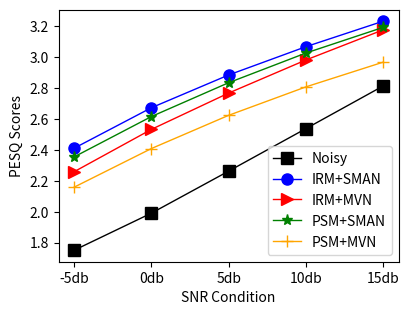

The script that saved this image: (Note: this script raises an exception after producing the figure.)
import matplotlib.pyplot as plt

def plot_compare(metrics, y0, y1, y2, y3, y4,
                 exp1_name, exp2_name, exp3_name, exp4_name):
  x=["-5db","0db","5db","10db","15db"]
  plt.figure(figsize=(4,3))
  plt.plot(x, y0, label='Noisy', linewidth=1, color='black', marker='s',
           markerfacecolor='black', markersize=8)
  plt.plot(x, y1, label=exp1_name, linewidth=1, color='blue', marker='o',
           markerfacecolor='blue', markersize=8)
  plt.plot(x, y2, label=exp2_name, linewidth=1, color='red', marker='>',
           markerfacecolor='red', markersize=8)
  plt.plot(x, y3, label=exp3_name, linewidth=1, color='green', marker='*',
           markerfacecolor='green', markersize=8)
  plt.plot(x, y4, label=exp4_name, linewidth=1, color='orange', marker='+',
           markerfacecolor='orange', markersize=8)
  # fig.autofmt_xdate()
  plt.xlabel('SNR Condition')
  plt.ylabel('%s Scores' % metrics)
  plt.legend()
  left = 0.14
  if metrics == 'SSNR':
    left = 0.17
  if metrics == 'STOI':
    left = 0.16
  plt.subplots_adjust(top=0.99, right=0.99, left=left, bottom=0.15)
  plt.savefig("exp/paper_sample/_mvn_contrast_%s.jpg" % metrics)
  plt.show()
  plt.close()

if __name__ == "__main__":

  mse_irm_real_pesq = [2.411, 2.673, 2.885, 3.068, 3.233]
  mse_irm_real_stoi = [0.687, 0.735, 0.771, 0.801, 0.826]
  mse_irm_real_sdr  = [8.724, 12.277, 15.374, 18.355, 21.365]
  mse_irm_real_ssnr = [4.520, 7.241, 9.802, 12.330, 14.794]

  mse_irm_real_mvn_pesq = [2.259, 2.533, 2.768, 2.982, 3.177]
  mse_irm_real_mvn_stoi = [0.668, 0.723, 0.764, 0.798, 0.826]
  mse_irm_real_mvn_sdr  = [7.020, 10.792, 14.168, 17.421, 20.651]
  mse_irm_real_mvn_ssnr = [3.247, 6.013, 8.746, 11.456, 14.054]

  mse_psm_real_pesq = [2.355, 2.616, 2.835, 3.027, 3.193]
  mse_psm_real_stoi = [0.672, 0.723, 0.761, 0.792, 0.819]
  mse_psm_real_sdr  = [8.958, 12.449, 15.569, 18.458, 21.279]
  mse_psm_real_ssnr = [4.579, 7.161, 9.553, 11.787, 13.801]

  mse_psm_real_mvn_pesq = [2.159, 2.409, 2.624, 2.808, 2.968]
  mse_psm_real_mvn_stoi = [0.630, 0.689, 0.735, 0.769, 0.796]
  mse_psm_real_mvn_sdr  = [3.738, 7.558, 10.863, 13.738, 16.248]
  mse_psm_real_mvn_ssnr = [-1.482, 0.598, 2.723, 4.866, 6.995]

  noisy_pesq = [1.751, 1.991, 2.263, 2.538, 2.814]
  noisy_stoi = [0.597, 0.659, 0.715, 0.764, 0.806]
  noisy_sdr  = [-4.647, 0.175, 5.117, 10.098, 15.092]
  noisy_ssnr = [-3.262, -1.426, 1.274, 5.138, 9.686]

  plot_compare('PESQ', noisy_pesq,
               mse_irm_real_pesq, mse_irm_real_mvn_pesq, mse_psm_real_pesq, mse_psm_real_mvn_pesq,
               'IRM+SMAN', "IRM+MVN", "PSM+SMAN", "PSM+MVN")

  plot_compare('STOI', noisy_stoi,
               mse_irm_real_stoi, mse_irm_real_mvn_stoi, mse_psm_real_stoi, mse_psm_real_mvn_stoi,
               'IRM+SMAN', "IRM+MVN", "PSM+SMAN", "PSM+MVN")

  plot_compare('SDR', noisy_sdr,
               mse_irm_real_sdr, mse_irm_real_mvn_sdr, mse_psm_real_sdr, mse_psm_real_mvn_sdr,
               'IRM+SMAN', "IRM+MVN", "PSM+SMAN", "PSM+MVN")

  plot_compare('SSNR', noisy_ssnr,
               mse_irm_real_ssnr, mse_irm_real_mvn_ssnr, mse_psm_real_ssnr, mse_psm_real_mvn_ssnr,
               'IRM+SMAN', "IRM+MVN", "PSM+SMAN", "PSM+MVN")

